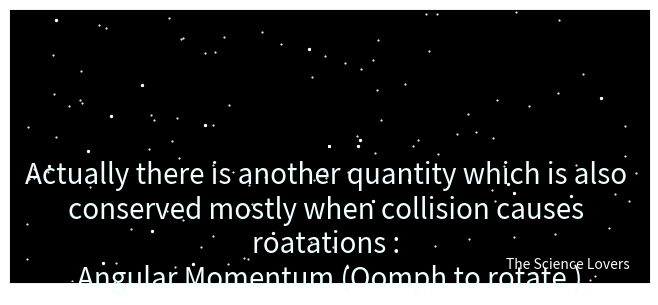

Here is the Python script that generated this plot: (Note: this script raises an exception after producing the figure.)
# Collisions : Elastic and Inelastic
from matplotlib import pyplot as plt 
import numpy as np 
from matplotlib.animation import FuncAnimation
from numpy import random as rd

#create figure and axies
fig = plt.figure() 
ax = fig.add_axes([0.0005,0.211,0.998,0.568],xlim=(-5.5,5.5),ylim=(-5,5),facecolor='black')
ax.set_xticks([])
ax.set_yticks([])
#Logo Text :
ax.text(3.05,-4.50,'The Science Lovers',color='white',size=10)
ax.text(0,-3,'Actually there is another quantity which is also \nconserved mostly when collision causes \nroatations : \nAngular Momentum (Oomph to rotate )',va='center',ha='center',size=20,color='azure')
#Creating Stars in Background
j=np.zeros(200)
k=np.zeros(200)
for i in range(100):
	j[i]=5.3*rd.rand()*(-1)**(rd.randint(1,10))
	k[i]=5*rd.rand()*(-1)**(rd.randint(1,10))
ax.scatter(j,k,s=0.3,color='white')

j_=np.zeros(20)
k_=np.zeros(20)
for i in range(20):
	j_[i]=5.3*rd.rand()*(-1)**(rd.randint(1,10))
	k_[i]=5*rd.rand()*(-1)**(rd.randint(1,10))
ax.scatter(j_,k_,s=2,color='white')


#Dynamics of collision
T=1350
x1=np.zeros(T)
y1=np.zeros(T)

a=240
for i in range(a):
	x1[i]=-2+0.01*i
	y1[i]=3
	
for i in range(a,T):
	x1[i]=-2+0.01*a-0.004*(i-a)
	y1[i]=3
	

#Animation

P,=ax.plot([],[],'o',color='cyan',markersize=30)


def animate(i):
	s=5
	P.set_data(x1[s*i],y1[s*i])
	if s*i <= a  :
		Q=plt.text(1,1,'                                          ',size=20,rotation=90,wrap=False,ha='center',va='center',color='magenta',style='oblique',withdash=True,bbox=dict(boxstyle='round',fc='lightyellow',ec='red'))
	else :
		Q=plt.text(1+0.005*(s*i-a),1,'                                          ',size=20,rotation=90-0.5*(s*i-a),wrap=False,ha='center',va='center',color='magenta',style='oblique',withdash=True,bbox=dict(boxstyle='round',fc='lightyellow',ec='red'))
	return P,Q

anim = FuncAnimation(fig, animate, frames = T, interval = 1, blit = True)

plt.show()